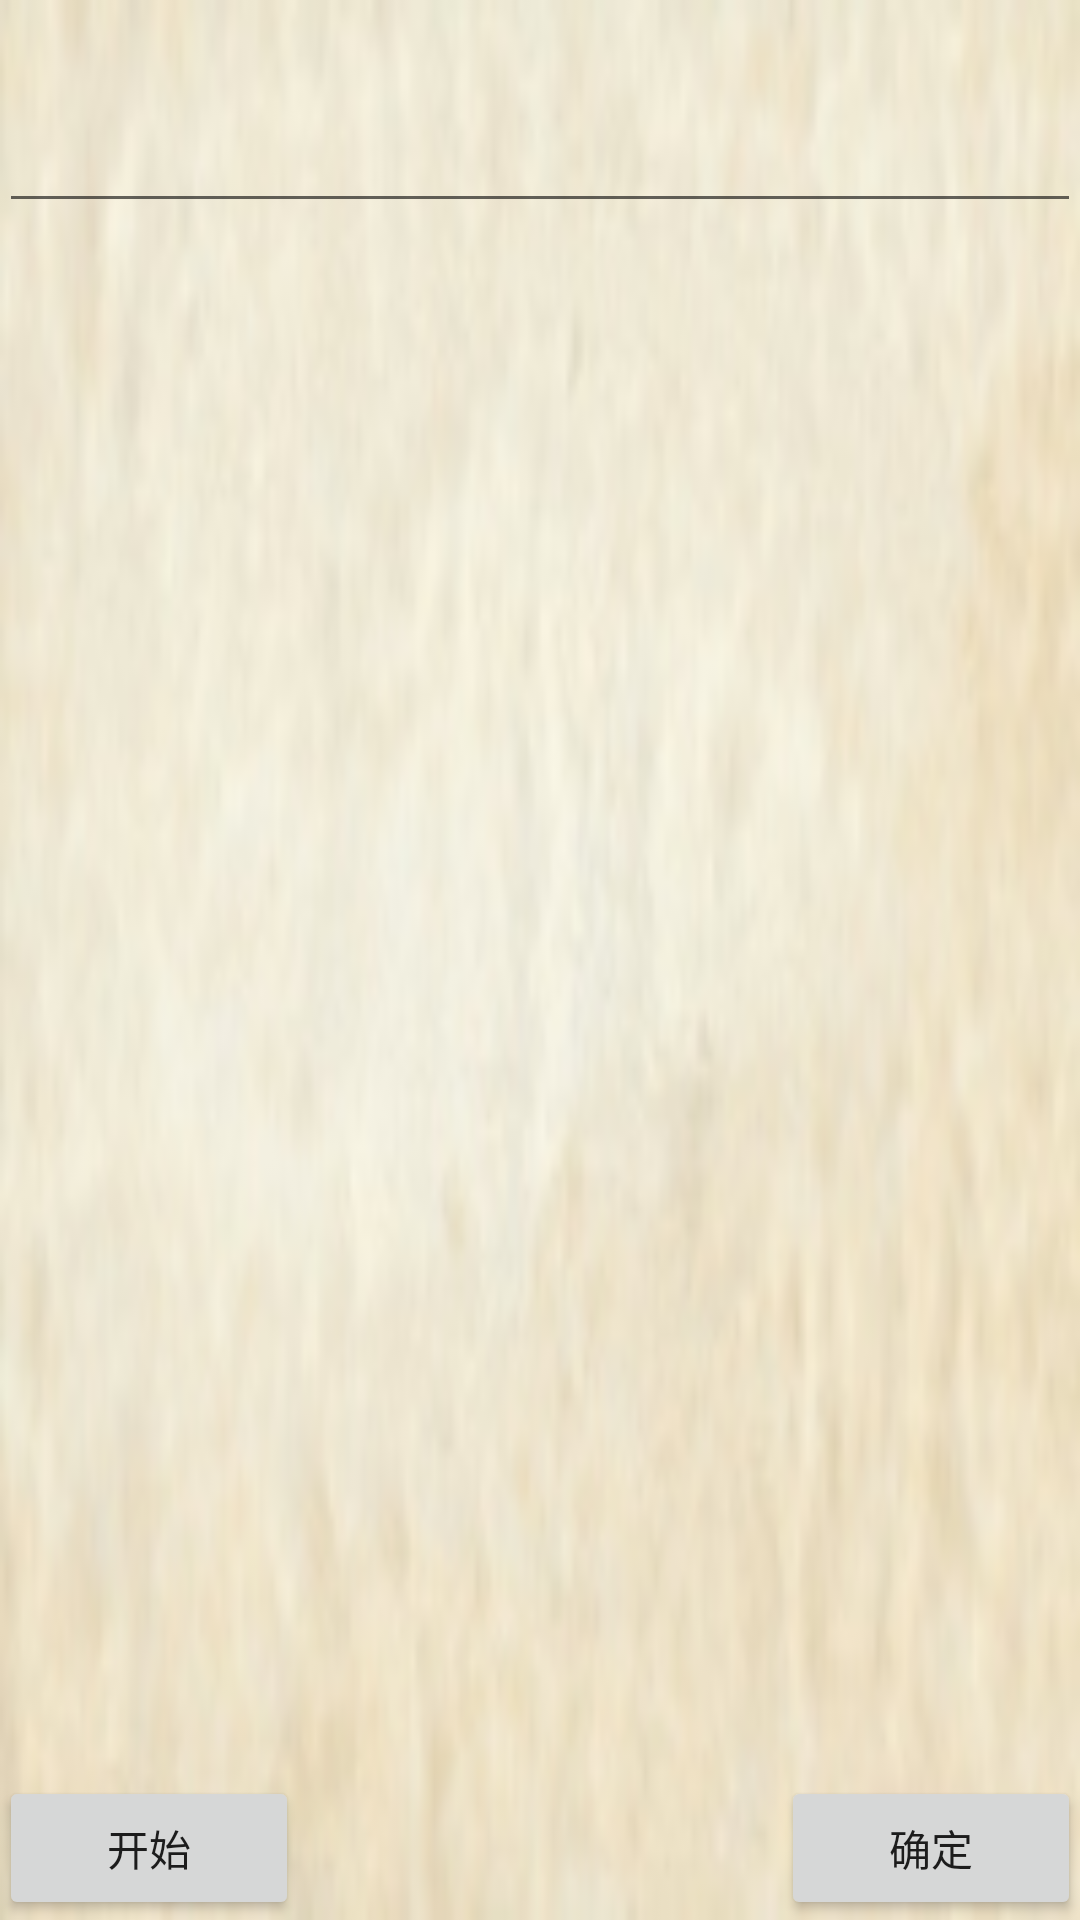

Android layout source for this screen:
<!-- AndroidManifest.xml: fallback theme Theme.MaterialComponents.DayNight.NoActionBar -->
<!-- res/layout/voice.xml -->
<?xml version="1.0" encoding="utf-8"?>
<RelativeLayout xmlns:android="http://schemas.android.com/apk/res/android"
    android:layout_width="250dip"
    android:layout_height="150dip"
    android:gravity="center_horizontal"
    android:padding="@dimen/common_view_margin" >

    <RelativeLayout
        android:layout_width="fill_parent"
        android:layout_height="fill_parent"
        android:layout_marginBottom="@dimen/common_view_margin"
        android:background="@drawable/game_background"
        >

        <EditText
            android:id="@+id/txt_result"
            android:layout_width="fill_parent"
            android:layout_height="wrap_content"
            android:layout_weight="1" 
            android:editable="false"
            android:gravity="top|left"
            android:paddingBottom="40dip"
            android:textSize="@dimen/text_introduction_size" />

        <RelativeLayout
            android:layout_width="fill_parent"
            android:layout_height="wrap_content" 
            android:layout_alignParentBottom="true"
            >

            <Button
                android:id="@android:id/button1"
                android:layout_width="100dip"
                android:layout_alignParentLeft="true"
                android:layout_height="wrap_content" 
                android:text="开始">

            </Button>

            <Button
                android:id="@android:id/button3"
                android:layout_width="100dip"
                android:layout_height="wrap_content"
                android:layout_alignParentRight="true"
                android:layout_marginLeft="@dimen/common_view_margin"
                android:text="确定" />
        </RelativeLayout>
    </RelativeLayout>

</RelativeLayout>
<!-- resources referenced by this layout -->
<resources>
  <!-- drawable game_background: jpg bitmap (drawable, 9862 bytes) -->
</resources>
